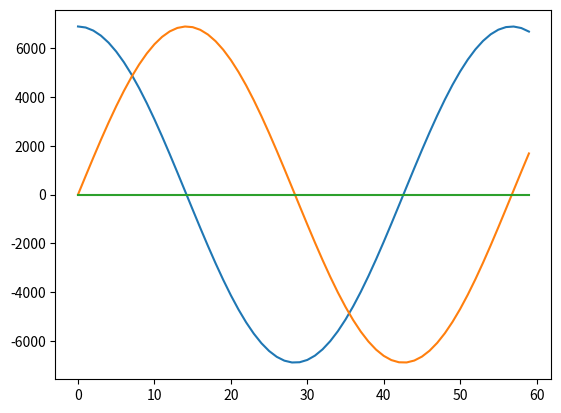

Write Python code to recreate this figure.
import numpy as np
import matplotlib.pyplot as plt
from scipy.integrate import ode
from mpl_toolkits.mplot3d import Axes3D


#Two Body problem example using the Earth and a satalite as example bodies
ert_rad = 6378.0 #km
ert_mu = 398600.0 # km^3 / s^2


# t - Time ; y - State ; mu - extra
def diff_eq(t,y,mu):
    #unpack state
    rx,ry,rz,vx,vy,vz=y
    r = np.array([rx,ry,rz])

    #radius vector norm
    norm_r = np.linalg.norm(r)

    #two body acceleration
    ax,ay,az = -r*mu/norm_r**3

    return [vx,vy,vz,ax,ay,az]

if __name__ == "__main__":
    # initial orbit parameters
    r_mag = ert_rad+500.0 #km
    v_mag = np.sqrt(ert_mu/r_mag) #in km/s

    #initial position and velocity vectors
    r0 = [r_mag,0,0]
    v0 = [0,v_mag,0]

    #timespan 
    tspan = 100*60.0
    dt = 100.0

    n_steps = int(np.ceil(tspan/dt))

    #initialize arrays
    ys = np.zeros((n_steps, 6))
    ts = np.zeros((n_steps, 1))

    #initial conditions
    y0 = r0+v0
    ys[0] = np.array(y0)
    step = 1

    #initialize solver
    solver = ode(diff_eq)
    solver.set_integrator('lsoda')
    solver.set_initial_value(y0,0)
    solver.set_f_params(ert_mu)

    #propagate orbit

    while solver.successful() and step < n_steps:
        solver.integrate(solver.t+dt)
        ts[step]=solver.t
        ys[step]=solver.y
        step+=1
        print(step)

rs = ys[:,:3]

fig = plt.figure

plt.plot(rs)
plt.show()